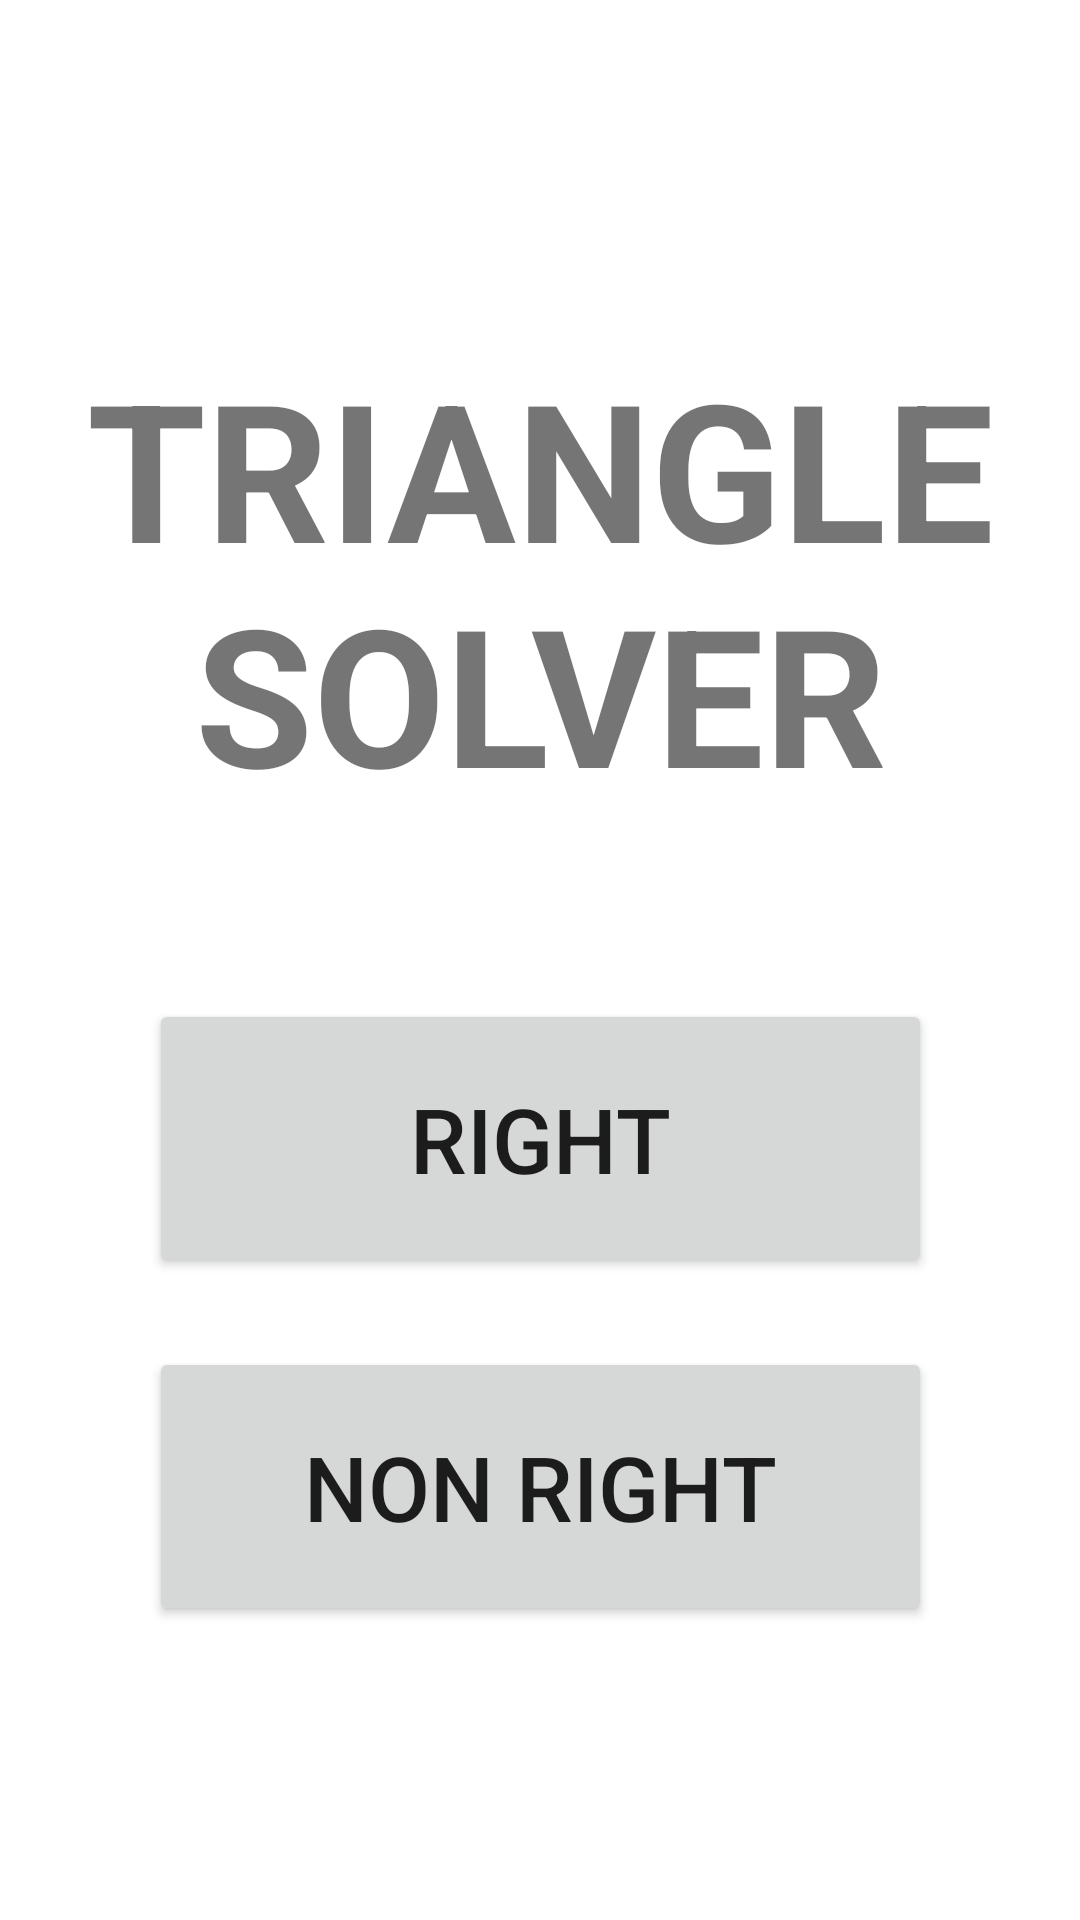

Here is an Android app screen rendered from its layout file. Give the layout XML and the strings, colors and styles it references.
<!-- AndroidManifest.xml: application theme Theme.Randomizer -->
<!-- res/layout/activity_main.xml -->
<?xml version="1.0" encoding="utf-8"?>
<androidx.constraintlayout.widget.ConstraintLayout xmlns:android="http://schemas.android.com/apk/res/android"
    xmlns:app="http://schemas.android.com/apk/res-auto"
    xmlns:tools="http://schemas.android.com/tools"
    android:layout_width="match_parent"
    android:layout_height="match_parent"
    tools:context=".MainActivity">

    <TextView
        android:id="@+id/mainMenuText"
        android:layout_width="wrap_content"
        android:layout_height="wrap_content"
        android:text="TRIANGLE SOLVER"
        android:textAlignment="center"
        android:textSize="64dp"
        android:textStyle="bold"
        app:layout_constraintBottom_toBottomOf="parent"
        app:layout_constraintEnd_toEndOf="parent"
        app:layout_constraintHorizontal_bias="0.0"
        app:layout_constraintStart_toStartOf="parent"
        app:layout_constraintTop_toTopOf="parent"
        app:layout_constraintVertical_bias="0.236" />

    <Button
        android:id="@+id/nonRightButton"
        android:layout_width="261dp"
        android:layout_height="93dp"
        android:onClick="openNonRightTriangle"
        android:text="@string/non_right"
        android:textSize="30dp"
        app:layout_constraintBottom_toBottomOf="parent"
        app:layout_constraintEnd_toEndOf="parent"
        app:layout_constraintStart_toStartOf="parent"
        app:layout_constraintTop_toTopOf="parent"
        app:layout_constraintVertical_bias="0.821" />

    <Button
        android:id="@+id/rightButton"
        android:layout_width="261dp"
        android:layout_height="93dp"
        android:onClick="openRightTriangle"
        android:text="RIGHT"
        android:textSize="30dp"
        app:layout_constraintBottom_toBottomOf="parent"
        app:layout_constraintEnd_toEndOf="parent"
        app:layout_constraintStart_toStartOf="parent"
        app:layout_constraintTop_toTopOf="parent"
        app:layout_constraintVertical_bias="0.609" />

</androidx.constraintlayout.widget.ConstraintLayout>
<!-- resources referenced by this layout -->
<resources>
  <string name="non_right">NON RIGHT</string>
  <style name="Theme.Randomizer" parent="Theme.AppCompat.DayNight">
          <item name="colorPrimary">#232323</item> 
          <item name="colorPrimaryDark">#232323</item> 
          <item name="colorAccent">#232323</item> 
          <item name="android:windowBackground">#ffffff</item> 
      </style>
</resources>
